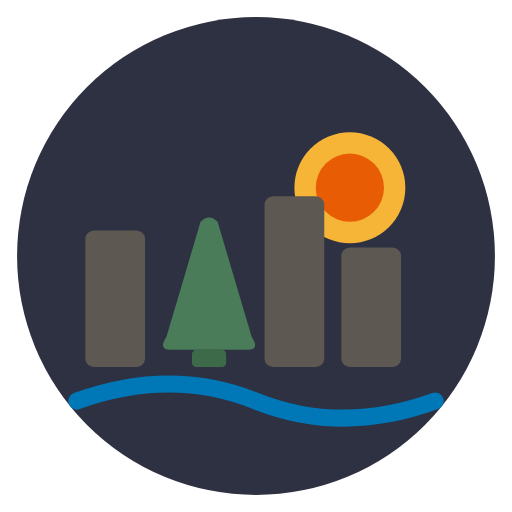
t = 0.00 s
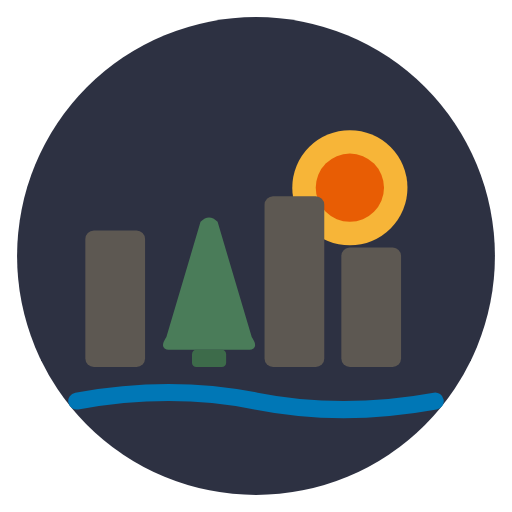
t = 1.13 s
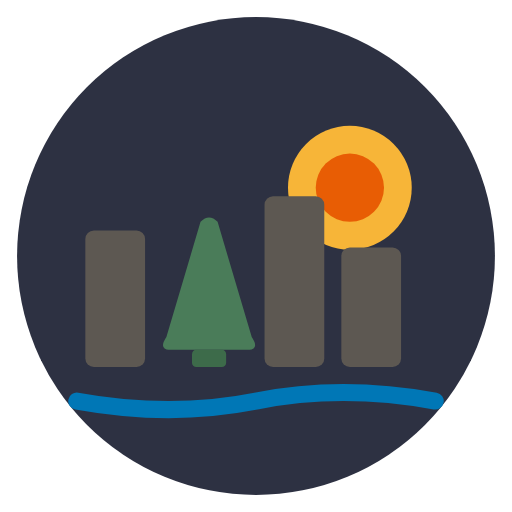
t = 3.38 s
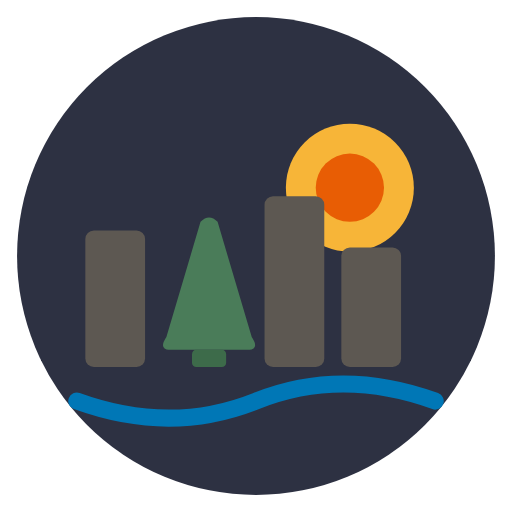
t = 4.50 s
t = 5.63 s: frame unchanged from t = 3.38 s, image omitted
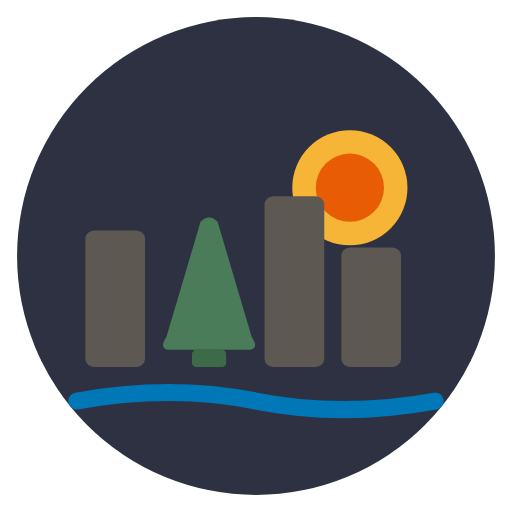
t = 7.88 s

The animated SVG that drew these frames (rendered in a browser with its animation timeline set to each time). Animation: 2 SMIL elements (animate=2); one cycle of 9.00 s, repeats indefinitely.

<svg xmlns="http://www.w3.org/2000/svg" viewBox="0 0 120 120">
  <!-- SUEWS Logo - Animated - For DARK MODE (dark-filled icon) -->
  <circle cx="60" cy="60" r="56" fill="#2D3142"/>
  <!-- Sun with breathing animation -->
  <circle cx="82" cy="44" r="13" fill="#F7B538">
    <animate attributeName="r" dur="9s" repeatCount="indefinite"
      values="13;15;13"/>
  </circle>
  <circle cx="82" cy="44" r="8" fill="#E85D04"/>
  <!-- Building 1 -->
  <rect x="20" y="54" width="14" height="32" rx="2" fill="#5D5852"/>
  <!-- Tree (vegetation) -->
  <path d="M47 52 L39 79 Q37 82 40 82 L58 82 Q61 82 59 79 L51 52 Q49 50 47 52 Z" fill="#4A7C59"/>
  <rect x="45" y="82" width="8" height="4" rx="1" fill="#3D6B4A"/>
  <!-- Buildings 2 & 3 -->
  <rect x="62" y="46" width="14" height="40" rx="2" fill="#5D5852"/>
  <rect x="80" y="58" width="14" height="28" rx="2" fill="#5D5852"/>
  <!-- Animated water wave -->
  <path d="M18 94 Q40 86 60 94 Q80 102 102 94" stroke="#0077B6" stroke-width="4" stroke-linecap="round" fill="none">
    <animate attributeName="d" dur="9s" repeatCount="indefinite"
      values="M18 94 Q40 86 60 94 Q80 102 102 94;
              M18 94 Q40 102 60 94 Q80 86 102 94;
              M18 94 Q40 86 60 94 Q80 102 102 94"/>
  </path>
</svg>
